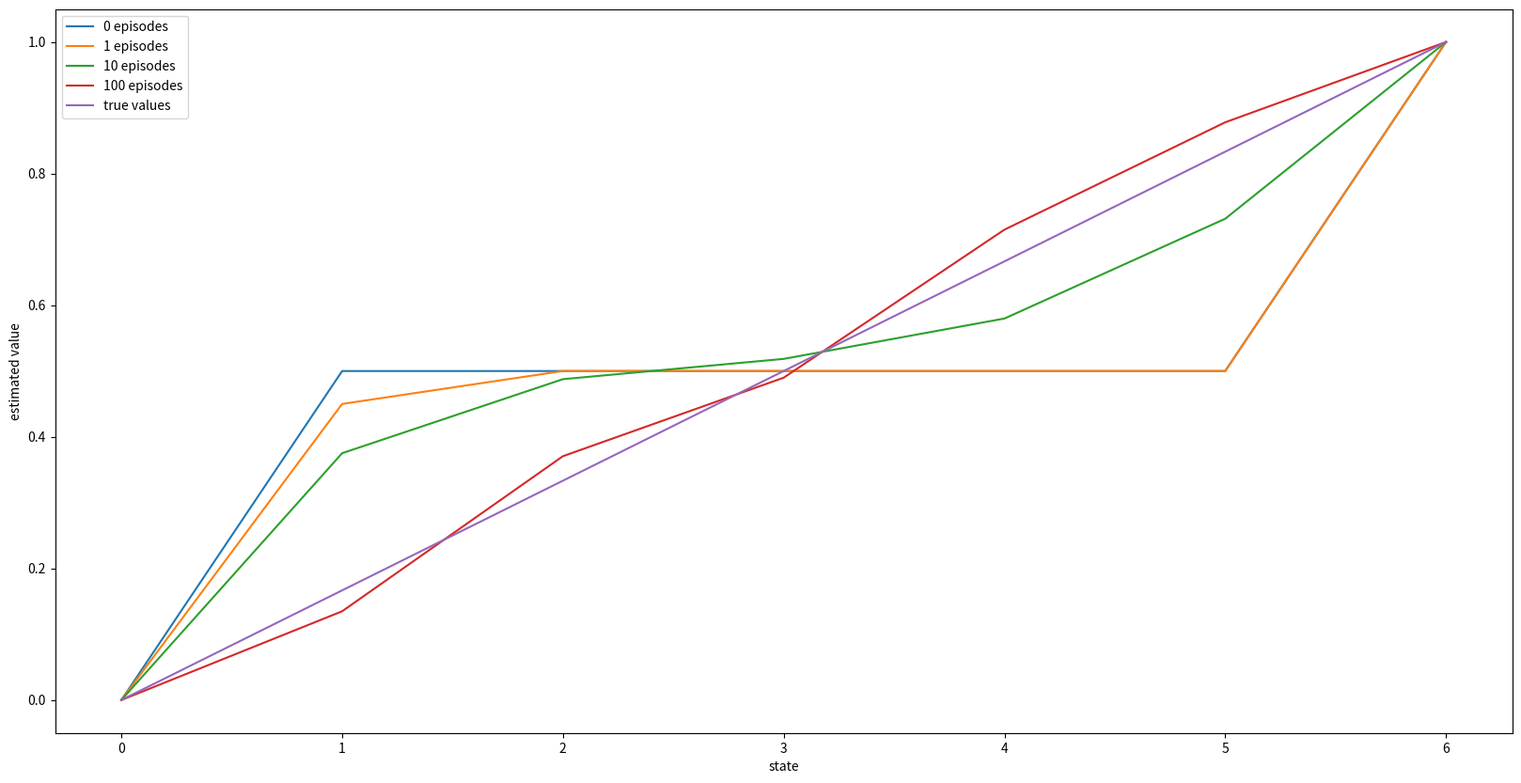

Python code for this plot:
# -*- coding: utf-8 -*-
"""6_2_Short_corridor(comparing alphaMC vs TD(0).ipynb

Automatically generated by Colaboratory.

Original file is located at
    https://colab.research.google.com/drive/1UXcJpVoiugZ_6HpcJmnIMcfHwx-ixyUJ
"""

import numpy as np
import matplotlib
#matplotlib.use('Agg')
import matplotlib.pyplot as plt
from tqdm import tqdm

# 0 is the left terminal state
# 6 is the right terminal state
# 1 ... 5 represents A ... E
VALUES = np.zeros(7)
VALUES[1:6] = 0.5
# For convenience, we assume all rewards are 0
# and the left terminal state has value 0, the right terminal state has value 1
# This trick has been used in Gambler's Problem
VALUES[6] = 1

# set up true state values
TRUE_VALUE = np.zeros(7)
TRUE_VALUE[1:6] = np.arange(1, 6) / 6.0
TRUE_VALUE[6] = 1

ACTION_LEFT = 0
ACTION_RIGHT = 1

np.arange(1, 6)/6

print(VALUES)
print(TRUE_VALUE)

def temporal_difference(values, alpha=0.1, batch=False):
    state = 3
    trajectory = [state]
    rewards = [0]
    while True:
        old_state = state
        if np.random.binomial(1, 0.5) == ACTION_LEFT:
            state -= 1
        else:
            state += 1
        # Assume all rewards are 0
        reward = 0
        trajectory.append(state)
        # TD update
        if not batch:
            values[old_state] += alpha * (reward + values[state] - values[old_state])
        if state == 6 or state == 0:
            break
        rewards.append(reward)
    return trajectory, rewards

if __name__ == '__main__':

    plt.figure(figsize=(20, 10))
    #plt.subplot(2, 1, 1)
    #compute_state_value()
    ####################################
    ## aqui empieza TD
    episodes = [0, 1, 10, 100]
    current_values = np.copy(VALUES)
    #plt.figure(1)
    for i in range(episodes[-1] + 1):
        if i in episodes:
            plt.plot(current_values, label=str(i) + ' episodes')
        temporal_difference(current_values)
    plt.plot(TRUE_VALUE, label='true values')
    plt.xlabel('state')
    plt.ylabel('estimated value')
    plt.legend()


    #plt.subplot(2, 1, 2)
    #rms_error()
    #plt.tight_layout()
    plt.show()
    #plt.savefig('../images/example_6_2.png')
    plt.close()
